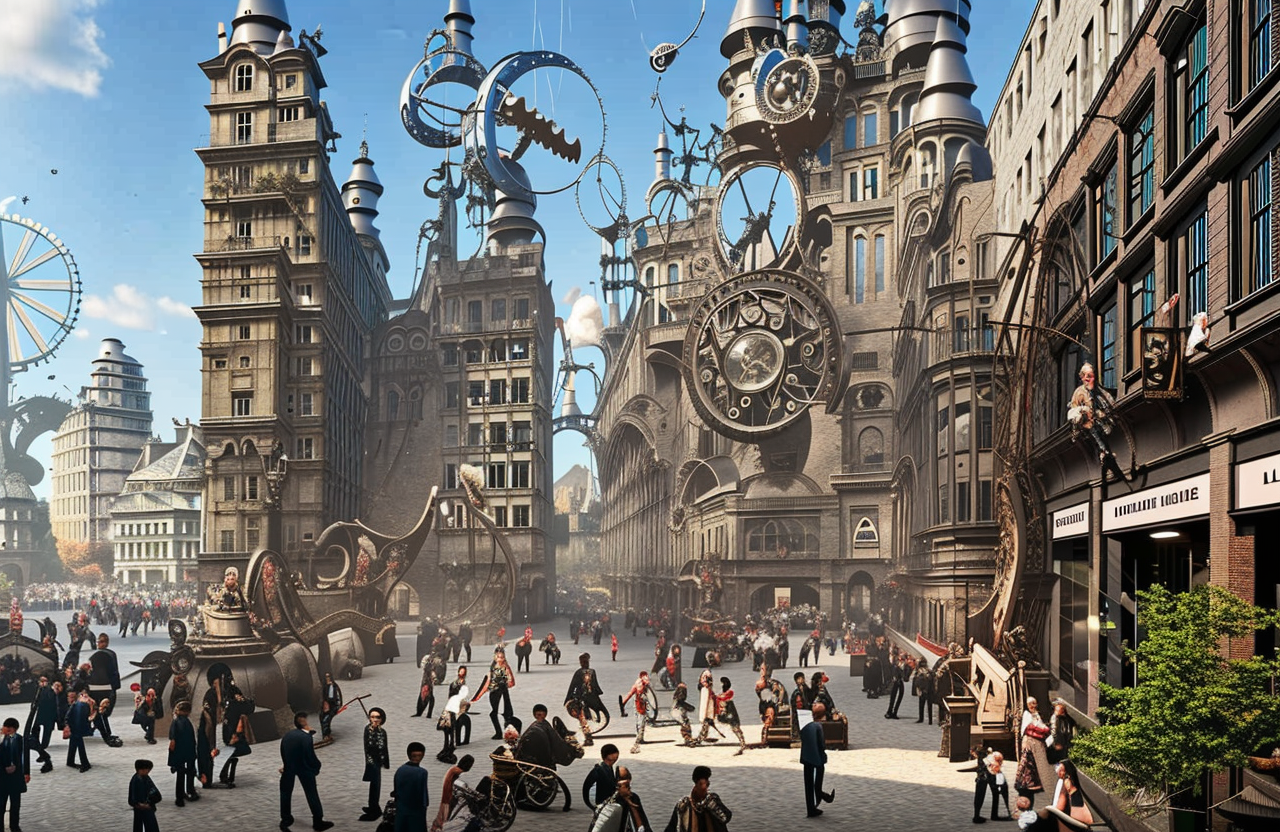
Generation parameters embedded in this image by AUTOMATIC1111 Stable Diffusion web UI or a fork of it (Forge, ...) (PNG 'parameters' text chunk):
A fantastical depiction of the year 2000, as imagined by a 19th-century artist. The scene is a bustling, futuristic city, with steam-powered machines and airships flying overhead. People walk the streets in elaborate Victorian-style clothing, alongside robots and mechanical horses. In the center of the city stands a massive clock tower, its gears and cogs turning as the hands mark the passage of time. The overall mood of the image is one of excitement and wonder at the marvels of the future. Steel and glass. Noon, daylight, blue sky. Colorful buildings. Graffiti on all walls and big banners, flags.

Digital, 3D render, ray tracing, global illumination, UE5.
Negative prompt: paint, painting
Steps: 120, Sampler: DDIM, CFG scale: 7, Seed: 2410336351, Size: 1280x832, Model hash: 4bdfc29c